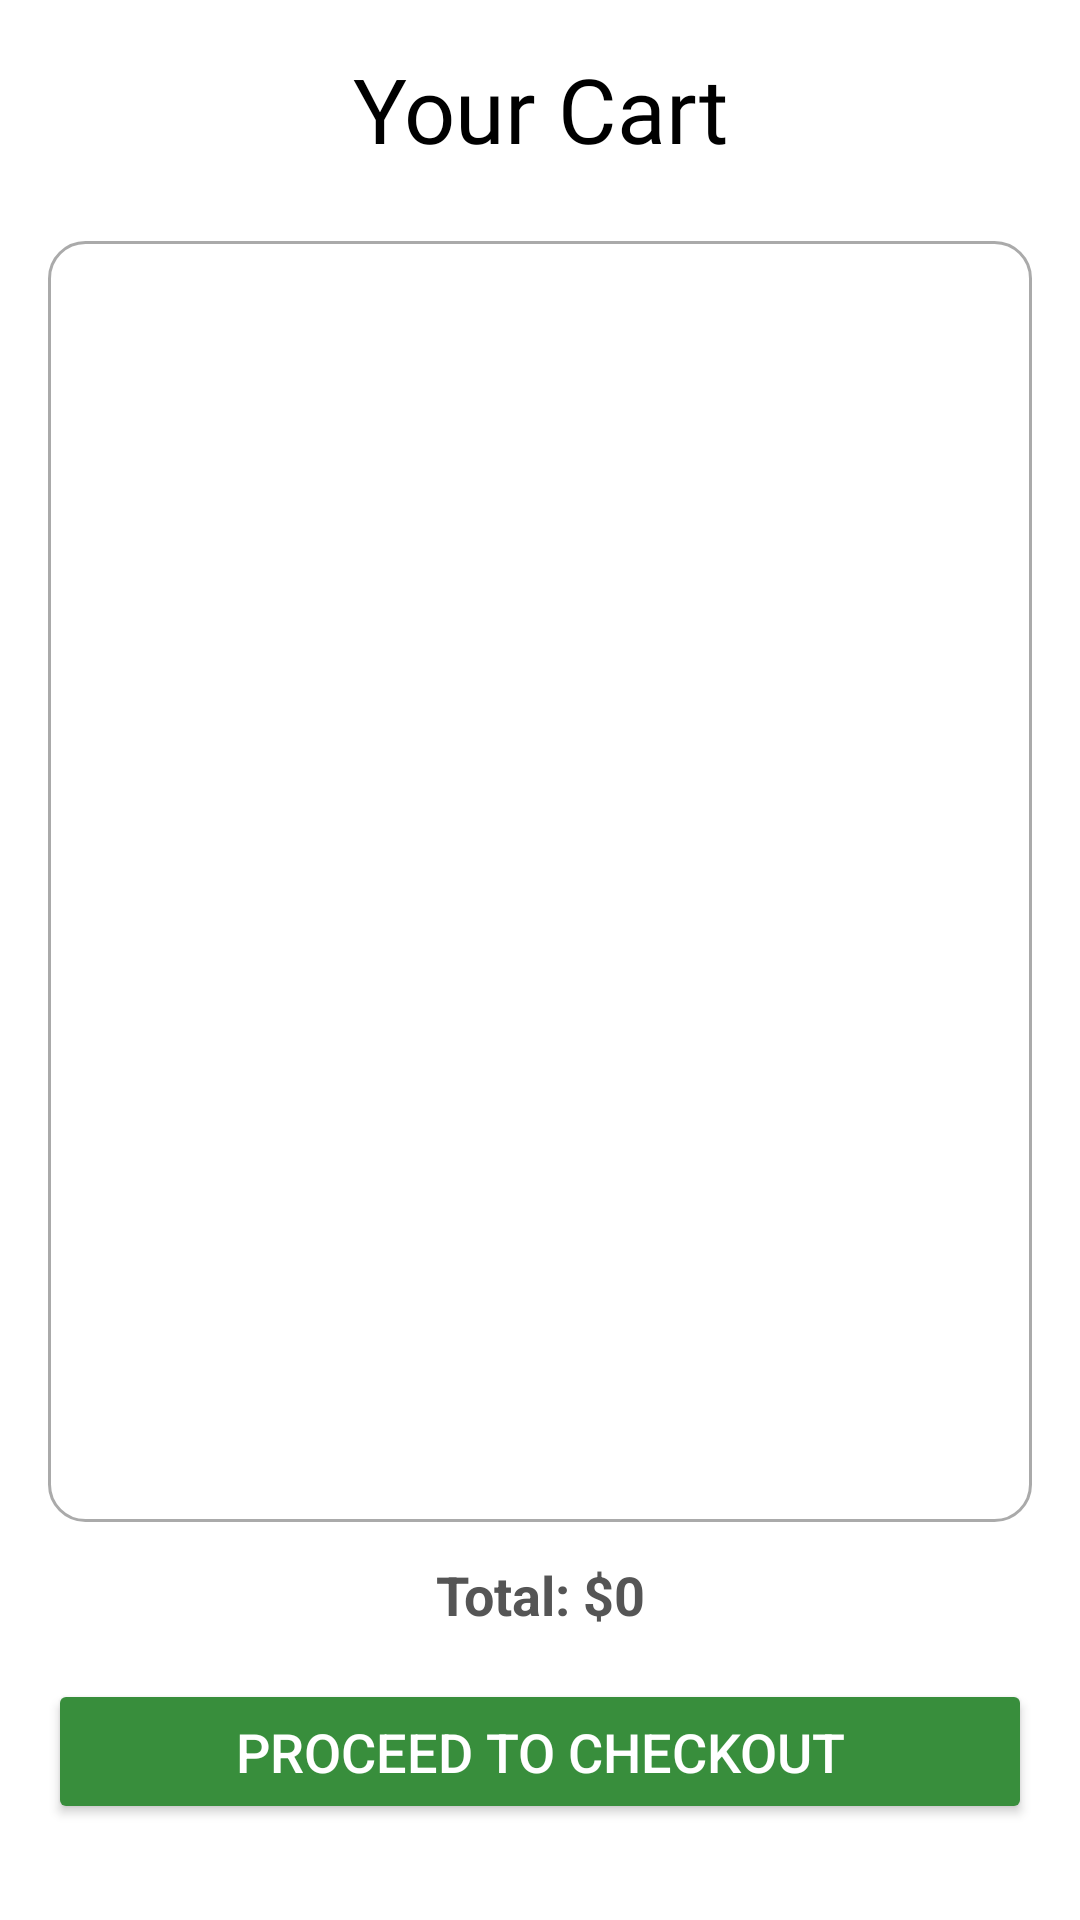

Layout XML and referenced resources for this Android screen:
<!-- AndroidManifest.xml: application theme Theme.PureHarvest -->
<!-- res/layout/fragment_cart.xml -->
<?xml version="1.0" encoding="utf-8"?>
<LinearLayout xmlns:android="http://schemas.android.com/apk/res/android"
    android:layout_width="match_parent"
    android:layout_height="match_parent"
    android:orientation="vertical"
    android:padding="16dp"
    android:background="#FFFFFF"
    android:gravity="center_horizontal">

    
    <TextView
        android:layout_width="match_parent"
        android:layout_height="wrap_content"
        android:text="Your Cart"
        android:textAlignment="center"
        android:textSize="30dp"
        android:fontFamily="@font/adlam_display"
        android:paddingBottom="24dp"
        android:textColor="#000000" />

    
    <androidx.recyclerview.widget.RecyclerView
        android:id="@+id/cartRecyclerView"
        android:layout_width="match_parent"
        android:layout_height="0dp"
        android:layout_weight="1"
        android:background="@drawable/rounded_edittext"
        android:padding="8dp" />

    
    <TextView
        android:id="@+id/totalText"
        android:layout_width="match_parent"
        android:layout_height="wrap_content"
        android:text="Total: $0"
        android:textSize="18sp"
        android:textStyle="bold"
        android:textColor="#555555"
        android:paddingTop="12dp"
        android:paddingBottom="16dp"
        android:textAlignment="center" />

    
    <Button
        android:id="@+id/checkoutButton"
        android:layout_width="match_parent"
        android:layout_height="wrap_content"
        android:text="Proceed to Checkout"
        android:textColor="#FFFFFF"
        android:elevation="4dp"
        android:padding="12dp"
        android:backgroundTint="@color/primary_button"
        android:fontFamily="sans-serif-medium"
        android:textSize="18sp"
        android:layout_marginBottom="16dp" />

    
    <TextView
        android:id="@+id/emptyText"
        android:layout_width="match_parent"
        android:layout_height="wrap_content"
        android:text="Your cart is empty."
        android:visibility="gone"
        android:textSize="16sp"
        android:textColor="#888888"
        android:textAlignment="center"
        android:layout_marginTop="16dp" />

    
    <ProgressBar
        android:id="@+id/progressBar"
        android:layout_width="wrap_content"
        android:layout_height="wrap_content"
        android:layout_gravity="center"
        android:visibility="gone" />
</LinearLayout>
<!-- resources referenced by this layout -->
<resources>
  <color name="primary_button">#388E3C</color>
  <!-- drawable rounded_edittext (drawable) -->
  <shape xmlns:android="http://schemas.android.com/apk/res/android">
      
      <solid android:color="@android:color/white" />
  
      
      <corners android:radius="12dp" />
  
      
      <stroke
          android:width="1dp"
          android:color="@android:color/darker_gray" />
  </shape>
  <style name="Theme.PureHarvest" parent="Base.Theme.PureHarvest" />
  <style name="Base.Theme.PureHarvest" parent="Theme.Material3.DayNight.NoActionBar">
          
          
      </style>
</resources>
